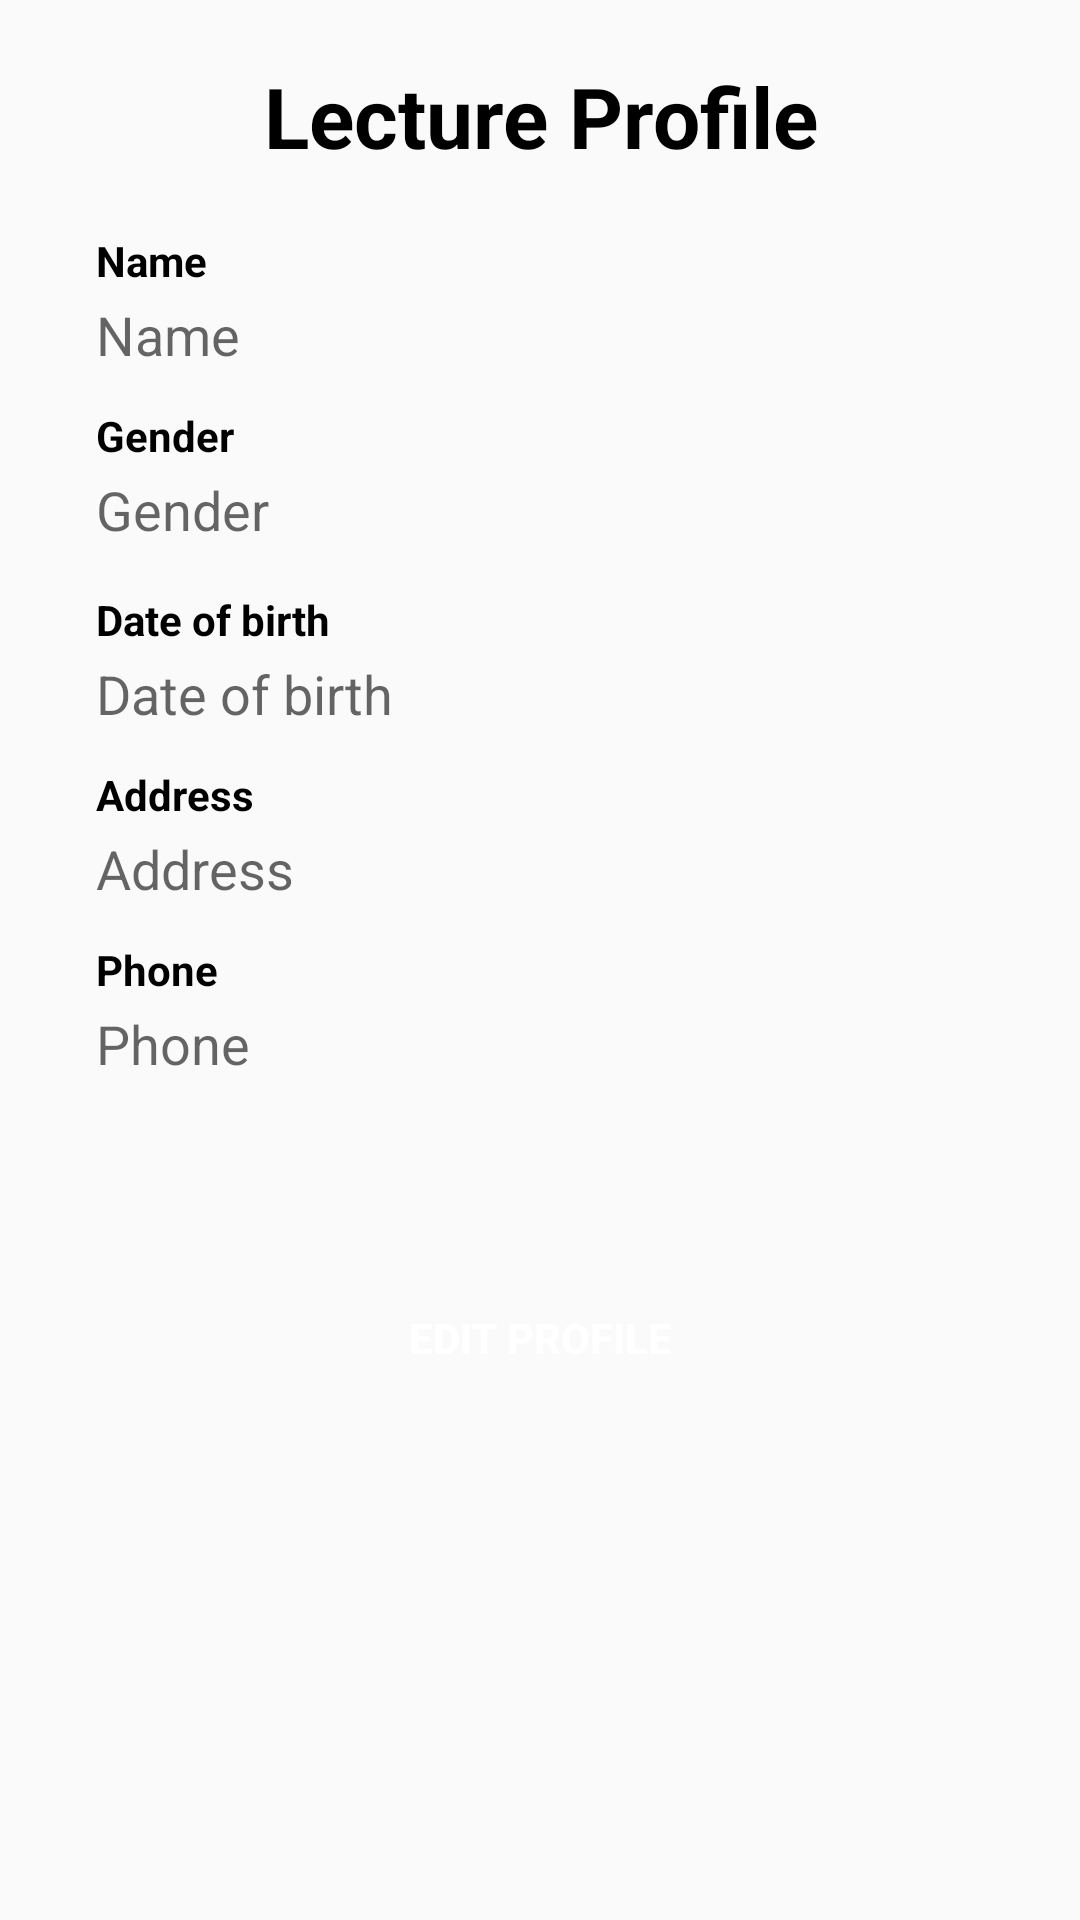

Write the Android layout XML for this screen, with the resource values it uses.
<!-- AndroidManifest.xml: application theme Theme.QuanLy -->
<!-- res/layout/fragment_lecturer_profile.xml -->
<?xml version="1.0" encoding="utf-8"?>
<androidx.constraintlayout.widget.ConstraintLayout xmlns:android="http://schemas.android.com/apk/res/android"
    xmlns:app="http://schemas.android.com/apk/res-auto"
    xmlns:tools="http://schemas.android.com/tools"
    android:layout_width="match_parent"
    android:layout_height="match_parent"
    tools:context=".view.all.create.CreateStudentActivity">

    <androidx.core.widget.NestedScrollView
        android:id="@+id/nestedScrollView"
        android:layout_width="match_parent"
        android:layout_height="match_parent"
        android:fillViewport="true">

        <LinearLayout
            android:layout_width="match_parent"
            android:layout_height="wrap_content"
            android:orientation="vertical"
            android:paddingHorizontal="32dp"
            app:layout_constraintBottom_toBottomOf="parent"
            app:layout_constraintEnd_toEndOf="parent"
            app:layout_constraintStart_toStartOf="parent"
            app:layout_constraintTop_toTopOf="parent">


            <TextView
                android:layout_marginVertical="20dp"
                android:layout_width="match_parent"
                android:layout_height="wrap_content"
                android:layout_marginBottom="5dp"
                android:text="Lecture Profile"
                android:gravity="center"
                android:textColor="@color/black"
                android:textSize="28dp"
                android:textStyle="bold" />

            <ImageView
                android:layout_width="100dp"
                android:layout_gravity="center"
                android:layout_height="100dp"
                android:visibility="gone"
                android:src="@mipmap/ic_launcher_round"
                android:layout_marginBottom="20dp"/>

            <TextView
                android:id="@+id/txtName"
                android:layout_width="match_parent"
                android:layout_height="wrap_content"
                android:layout_marginBottom="3dp"
                android:text="Name"
                android:textColor="@color/black"
                android:textSize="14dp"
                android:textStyle="bold" />

            <TextView
                android:id="@+id/edtName"
                android:layout_width="match_parent"
                android:layout_height="wrap_content"
                android:layout_marginBottom="12dp"
                android:hint="Name"
                android:textColor="@color/black"
                android:textSize="18dp" />

            <TextView
                android:id="@+id/txtGender"
                android:layout_width="match_parent"
                android:layout_height="wrap_content"
                android:layout_marginBottom="3dp"
                android:text="Gender"
                android:textColor="@color/black"
                android:textSize="14dp"
                android:textStyle="bold" />

            <TextView
                android:id="@+id/rdgGender"
                android:layout_width="match_parent"
                android:layout_height="wrap_content"
                android:layout_marginBottom="15dp"
                android:hint="Gender"
                android:textColor="@color/black"
                android:textSize="18dp" >

            </TextView>

            <TextView
                android:id="@+id/txtDateOfBirth"
                android:layout_width="match_parent"
                android:layout_height="wrap_content"
                android:layout_marginBottom="3dp"
                android:text="Date of birth"
                android:textColor="@color/black"
                android:textSize="14dp"
                android:textStyle="bold" />

            <TextView
                android:id="@+id/edtDateOfBirth"
                android:layout_width="match_parent"
                android:layout_height="wrap_content"
                android:layout_marginBottom="12dp"
                android:hint="Date of birth"
                android:textColor="@color/black"
                android:textSize="18dp" />

            <TextView
                android:id="@+id/txtAddress"
                android:layout_width="match_parent"
                android:layout_height="wrap_content"
                android:layout_marginBottom="3dp"
                android:text="Address"
                android:textColor="@color/black"
                android:textSize="14dp"
                android:textStyle="bold" />

            <TextView
                android:id="@+id/edtAddress"
                android:layout_width="match_parent"
                android:layout_height="wrap_content"
                android:layout_marginBottom="12dp"
                android:hint="Address"
                android:textColor="@color/black"
                android:textSize="18dp" />

            <TextView
                android:id="@+id/txtPhone"
                android:layout_width="match_parent"
                android:layout_height="wrap_content"
                android:layout_marginBottom="3dp"
                android:text="Phone"
                android:textColor="@color/black"
                android:textSize="14dp"
                android:textStyle="bold" />

            <TextView
                android:id="@+id/edtPhone"
                android:layout_width="match_parent"
                android:layout_height="wrap_content"
                android:layout_marginBottom="12dp"
                android:hint="Phone"
                android:textColor="@color/black"
                android:textSize="18dp" />

            <androidx.appcompat.widget.AppCompatButton
                android:id="@+id/btnCreate"
                android:layout_width="200dp"
                android:layout_height="wrap_content"
                android:layout_marginTop="50dp"
                android:background="@drawable/bg_btn_log_in"
                android:padding="10dp"
                android:layout_gravity="center"
                android:text="Edit Profile"
                android:textColor="@color/white"
                android:textStyle="bold" />
        </LinearLayout>

    </androidx.core.widget.NestedScrollView>

</androidx.constraintlayout.widget.ConstraintLayout>
<!-- resources referenced by this layout -->
<resources>
  <style name="Theme.QuanLy" parent="Theme.AppCompat.Light.NoActionBar">
          
          <item name="colorPrimary">@color/purple_500</item>
          <item name="colorPrimaryVariant">@color/black</item>
          <item name="colorOnPrimary">@color/white</item>
          
          <item name="colorSecondary">@color/teal_200</item>
          <item name="colorSecondaryVariant">@color/teal_700</item>
          <item name="colorOnSecondary">@color/black</item>
          
          <item name="android:statusBarColor" tools:targetApi="l">?attr/colorPrimaryVariant</item>
          
      </style>
  <!-- not gathered from this repository: default colours our renderer supplied (Android Studio template values) -->
  <color name="purple_500">#FF6200EE</color>
  <color name="teal_200">#FF03DAC5</color>
  <color name="teal_700">#FF018786</color>
  <color name="black">#FF000000</color>
  <color name="white">#FFFFFFFF</color>
</resources>
